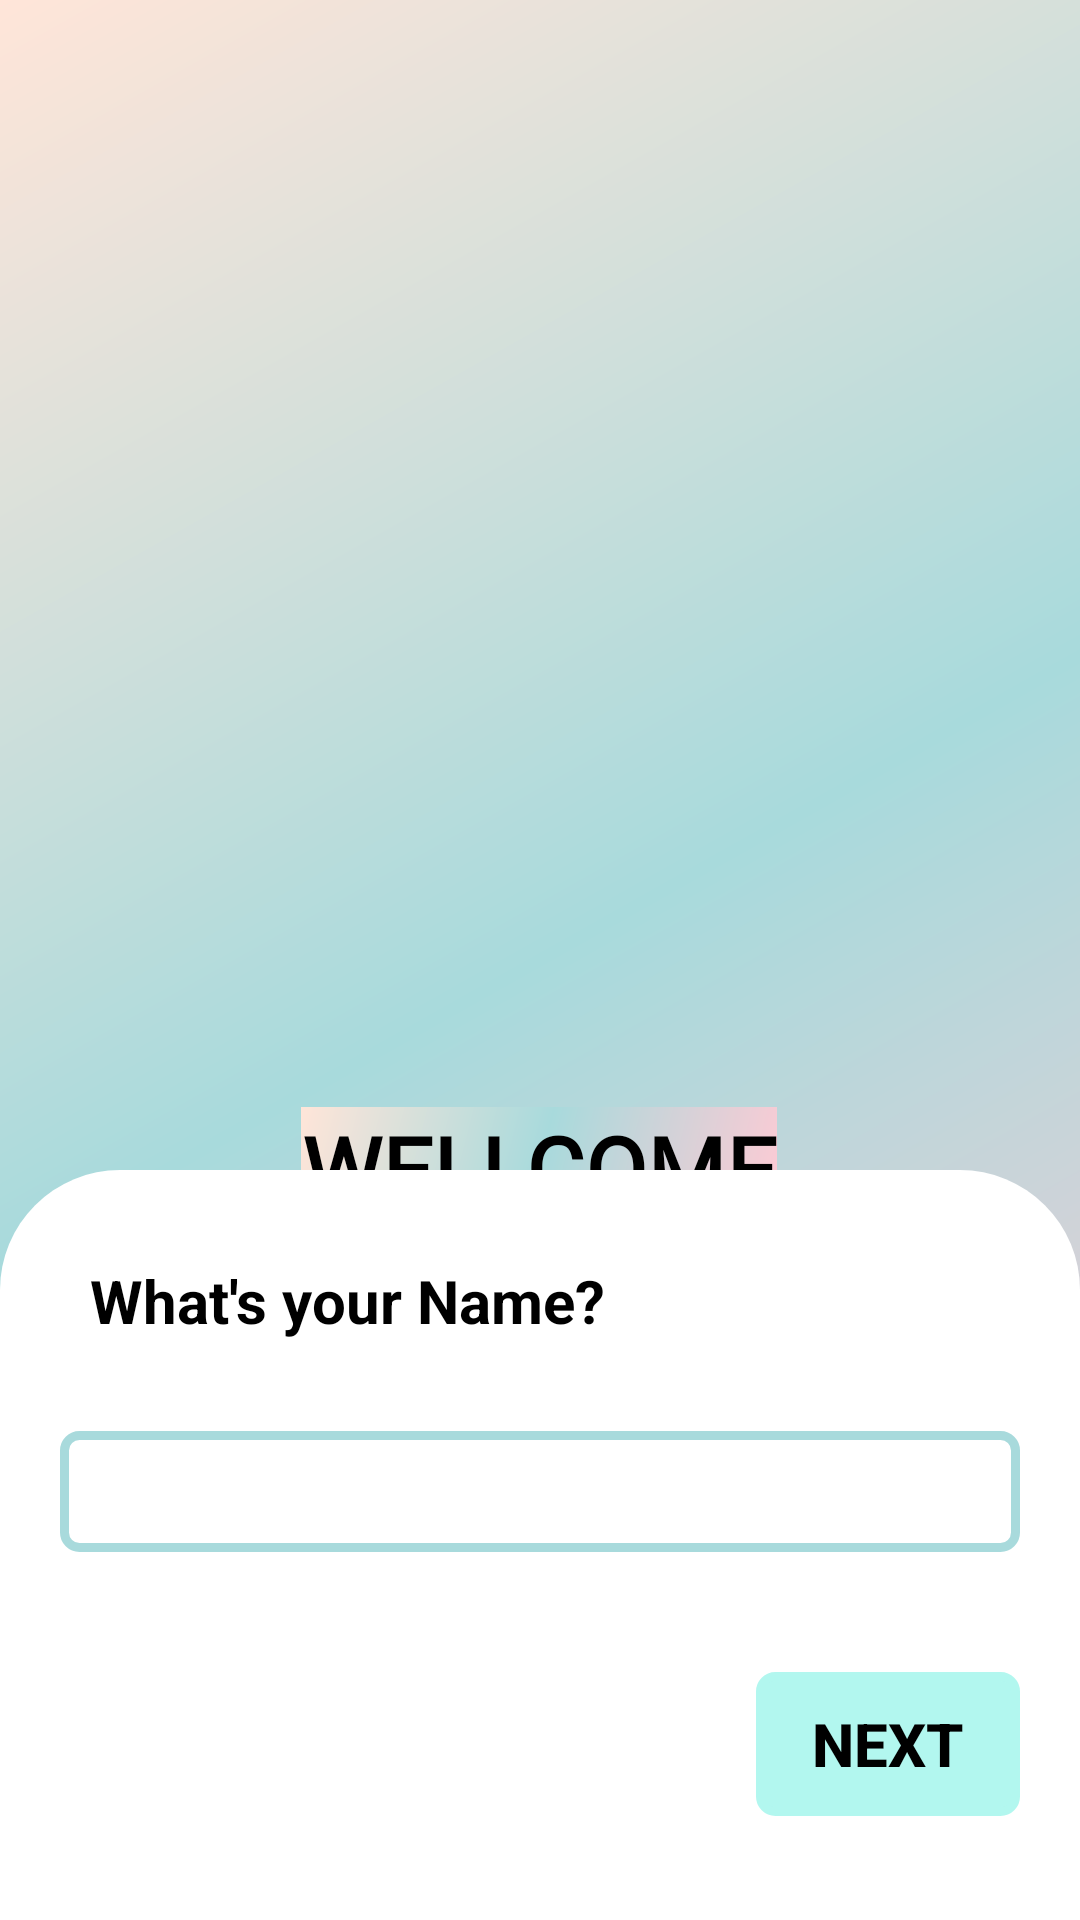

Reconstruct the res/layout file that produces this screen, plus the resources it refers to.
<!-- AndroidManifest.xml: application theme Theme.MyBMICalculater -->
<!-- res/layout/activity_welcome_screen.xml -->
<?xml version="1.0" encoding="utf-8"?>
<androidx.constraintlayout.widget.ConstraintLayout xmlns:android="http://schemas.android.com/apk/res/android"
    xmlns:app="http://schemas.android.com/apk/res-auto"
    xmlns:tools="http://schemas.android.com/tools"
    android:layout_width="match_parent"
    android:layout_height="match_parent"
    android:background="@drawable/gradient_splash_screen"
    tools:context=".WelcomeScreen">

    <ImageView
        android:id="@+id/bot1"
        android:layout_width="200dp"
        android:layout_height="200dp"
        android:src="@drawable/bot1"
        android:layout_marginTop="45dp"
        app:layout_constraintHorizontal_bias="0.5"
        app:layout_constraintEnd_toEndOf="parent"
        app:layout_constraintStart_toStartOf="parent"
        app:layout_constraintTop_toTopOf="parent" />

    <TextView
        android:id="@+id/wellcome"
        android:layout_width="wrap_content"
        android:layout_height="wrap_content"
        android:layout_marginTop="124dp"
        android:background="@drawable/gradient_splash_screen"
        android:fontFamily="@font/glory"
        android:gravity="center"
        android:text="WELLCOME"
        android:textColor="@color/black"
        android:textSize="30dp"
        android:textStyle="bold"
        app:layout_constraintBottom_toTopOf="@+id/linearlayout"
        app:layout_constraintEnd_toEndOf="parent"
        app:layout_constraintHorizontal_bias="0.498"
        app:layout_constraintStart_toStartOf="parent"
        app:layout_constraintTop_toBottomOf="@+id/bot1"
        app:layout_constraintVertical_bias="0.0" />

    <LinearLayout
        android:id="@+id/linearlayout"
        android:layout_width="match_parent"
        android:layout_height="250dp"
        android:orientation="vertical"
        android:background="@drawable/background_half"
        app:layout_constraintBottom_toBottomOf="parent"
        app:layout_constraintEnd_toEndOf="parent"
        app:layout_constraintStart_toStartOf="parent"
        tools:ignore="MissingConstraints,Orientation">
        <TextView
            android:id="@+id/name"
            android:layout_width="wrap_content"
            android:layout_height="wrap_content"
            android:text="What's your Name?"
            android:padding="10dp"
            android:layout_marginStart="20dp"
            android:layout_marginTop="20dp"
            android:textStyle="bold"
            android:textSize="20dp"
            android:textColor="@color/black"/>
        <EditText
            android:id="@+id/user_name"
            android:padding="10dp"
            android:inputType="textPersonName"
            android:layout_margin="20dp"
            android:textSize="15dp"
            android:background="@drawable/square"
            android:layout_width="match_parent"
            android:layout_height="wrap_content"
            />

        <Button
            android:id="@+id/next_button"
            android:layout_width="wrap_content"
            android:layout_height="wrap_content"
            android:layout_gravity="right"
            android:layout_margin="20dp"
            android:layout_marginTop="30dp"
            android:layout_marginRight="15dp"
            android:background="@drawable/square"
            android:text="NEXT"
            android:textColor="@color/black"

            android:backgroundTint="@color/light_blue"
            android:textSize="20dp"
            android:textStyle="bold"/>
    </LinearLayout>
</androidx.constraintlayout.widget.ConstraintLayout>
<!-- resources referenced by this layout -->
<resources>
  <color name="black">#FF000000</color>
  <color name="light_blue">#b2f7ef</color>
  <!-- drawable background_half (drawable) -->
  <?xml version="1.0" encoding="utf-8"?>
  <shape xmlns:android="http://schemas.android.com/apk/res/android">
  
      <corners android:topLeftRadius="40dp"
          android:topRightRadius="40dp"
  
          />
      <solid android:color="#FFFFFF"/>
  
  
  </shape>
  <!-- drawable gradient_splash_screen (drawable) -->
  <?xml version="1.0" encoding="utf-8"?>
  <shape xmlns:android="http://schemas.android.com/apk/res/android">
      <gradient
          android:type="linear"
          android:startColor="@color/light_pink2"
          android:centerColor="@color/light_blue2"
          android:angle="135"
          android:endColor="@color/light_choc"
          />
  
  </shape>
  <!-- drawable square (drawable) -->
  <?xml version="1.0" encoding="utf-8"?>
  <shape xmlns:android="http://schemas.android.com/apk/res/android"
      android:shape="rectangle"
      >
  <stroke android:width="3dp"
      android:color="@color/light_blue2"
      />
      <corners android:radius="5dp"/>
  
  </shape>
  <style name="Theme.MyBMICalculater" parent="Theme.MaterialComponents.DayNight.DarkActionBar">
          <item name="colorPrimary">@color/light_blue</item>
          
          <item name="colorPrimaryVariant">@color/black</item>
  
          <item name="colorOnPrimary">@color/light_choc</item>
          
          <item name="colorSecondary">@color/pink</item>
          <item name="colorSecondaryVariant">@color/sky</item>
          <item name="colorOnSecondary">@color/black</item>
          
          <item name="android:statusBarColor">?attr/colorPrimaryVariant</item>
      </style>
  <color name="light_pink2">#ffcad4</color>
  <color name="light_blue2">#a8dadc</color>
  <color name="light_choc">#ffe5d9</color>
  <color name="pink">#f2b5d4</color>
  <color name="sky">#7bdff2</color>
</resources>
